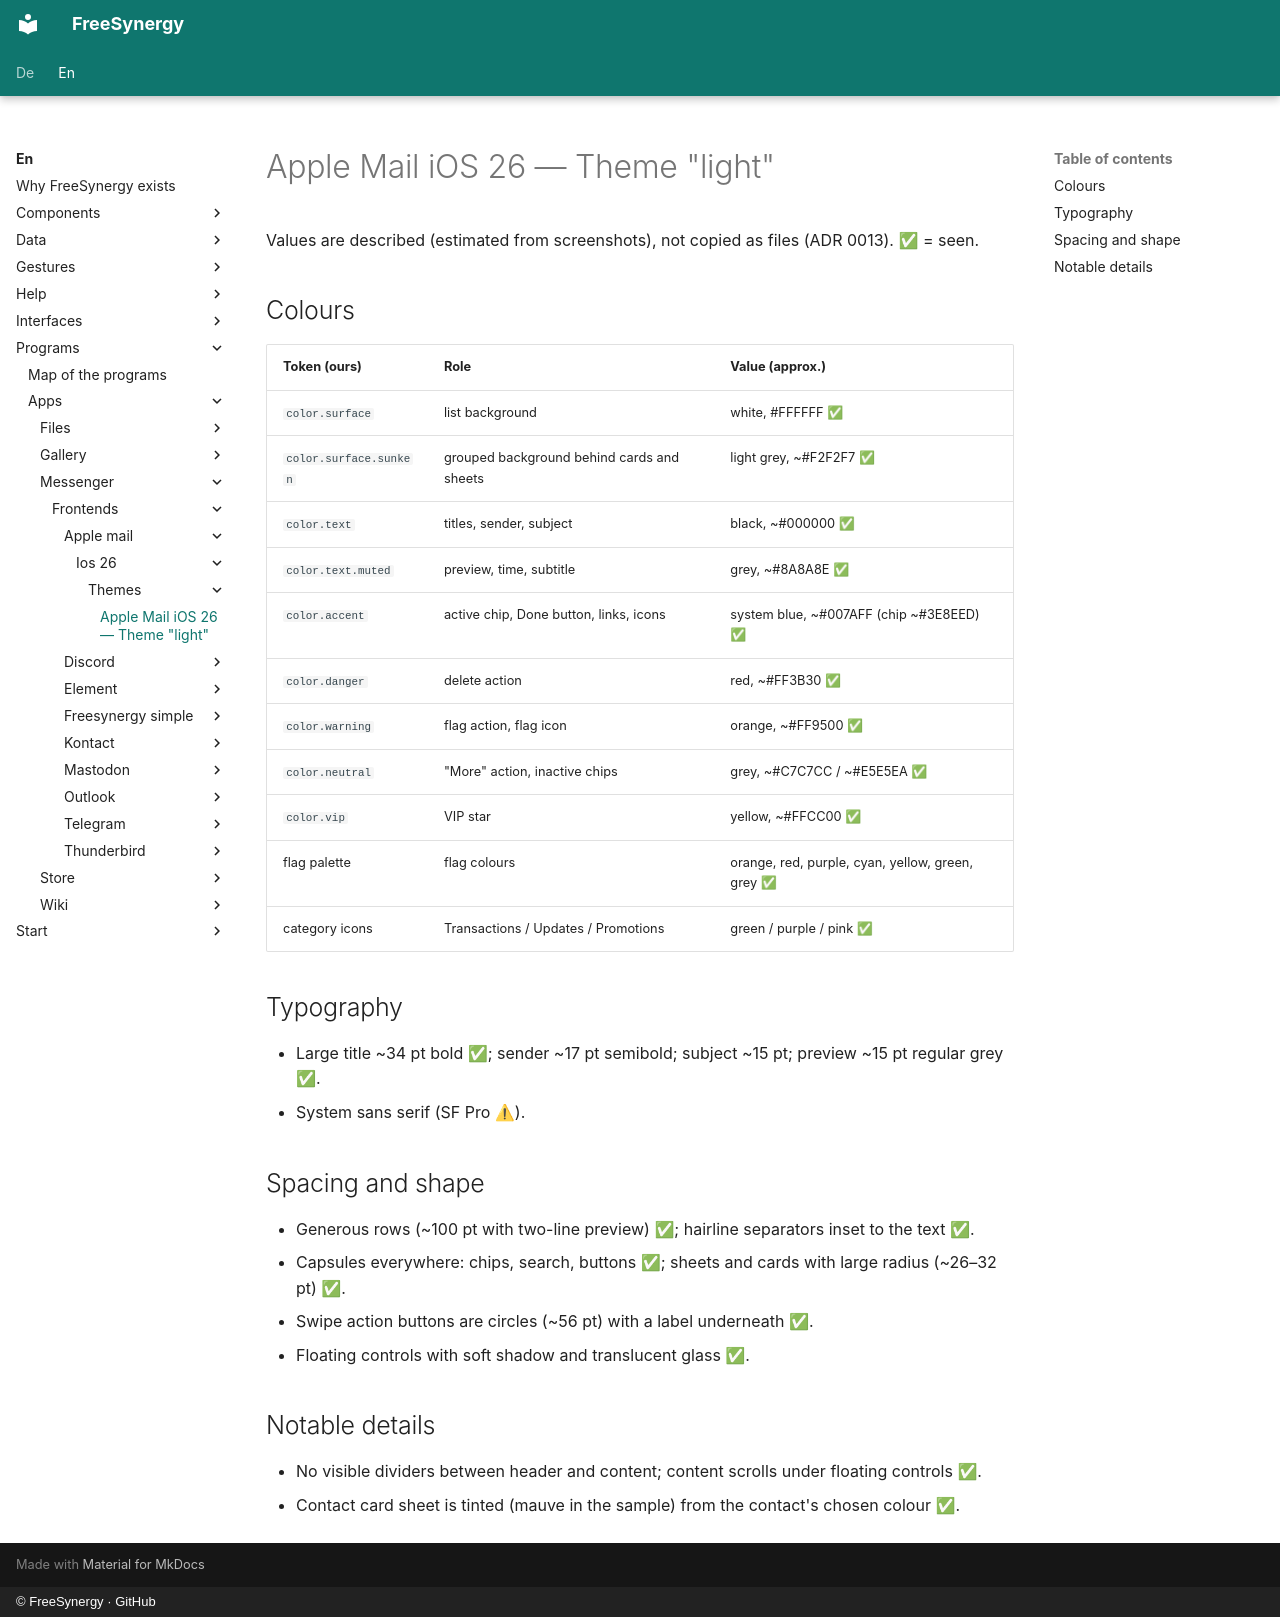

repository: FreeSynergy/fs-documentation · page: en/programs/apps/messenger/frontends/apple-mail/ios-26/themes/light/index.html · generator: mkdocs · copyright: © FreeSynergy · GitHub

# Apple Mail iOS 26 — Theme "light"

Values are described (estimated from screenshots), not copied as files (ADR 0013). ✅ = seen.

## Colours
| Token (ours) | Role | Value (approx.) |
|--------------|------|-----------------|
| `color.surface` | list background | white, #FFFFFF ✅ |
| `color.surface.sunken` | grouped background behind cards and sheets | light grey, ~#F2F2F7 ✅ |
| `color.text` | titles, sender, subject | black, ~#000000 ✅ |
| `color.text.muted` | preview, time, subtitle | grey, ~#8A8A8E ✅ |
| `color.accent` | active chip, Done button, links, icons | system blue, ~#007AFF (chip ~#3E8EED) ✅ |
| `color.danger` | delete action | red, ~#FF3B30 ✅ |
| `color.warning` | flag action, flag icon | orange, ~#FF9500 ✅ |
| `color.neutral` | "More" action, inactive chips | grey, ~#C7C7CC / ~#E5E5EA ✅ |
| `color.vip` | VIP star | yellow, ~#FFCC00 ✅ |
| flag palette | flag colours | orange, red, purple, cyan, yellow, green, grey ✅ |
| category icons | Transactions / Updates / Promotions | green / purple / pink ✅ |

## Typography
- Large title ~34 pt bold ✅; sender ~17 pt semibold; subject ~15 pt; preview ~15 pt regular grey ✅.
- System sans serif (SF Pro ⚠).

## Spacing and shape
- Generous rows (~100 pt with two-line preview) ✅; hairline separators inset to the text ✅.
- Capsules everywhere: chips, search, buttons ✅; sheets and cards with large radius (~26–32 pt) ✅.
- Swipe action buttons are circles (~56 pt) with a label underneath ✅.
- Floating controls with soft shadow and translucent glass ✅.

## Notable details
- No visible dividers between header and content; content scrolls under floating controls ✅.
- Contact card sheet is tinted (mauve in the sample) from the contact's chosen colour ✅.
